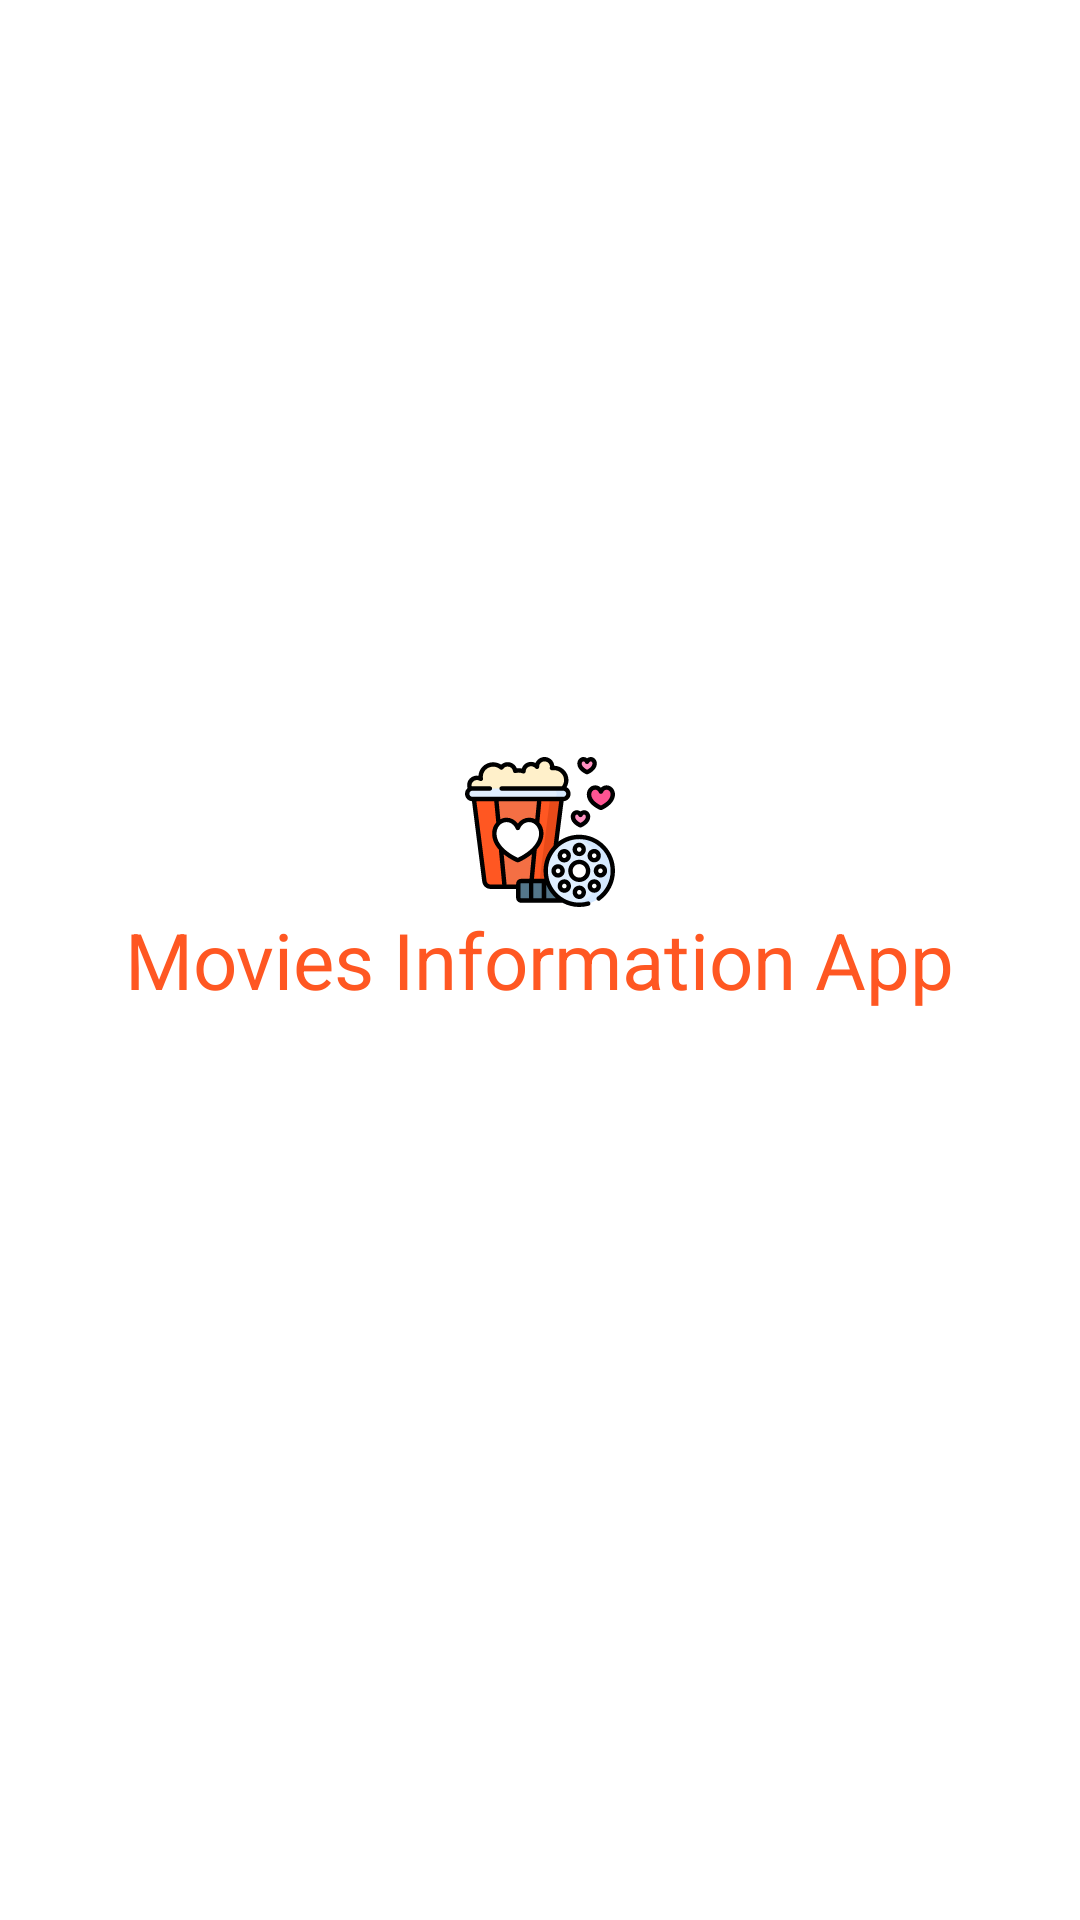

Android layout source for this screen:
<!-- AndroidManifest.xml: application theme Theme.FinalProject -->
<!-- res/layout/activity_splash_movies.xml -->
<?xml version="1.0" encoding="utf-8"?>
<RelativeLayout xmlns:android="http://schemas.android.com/apk/res/android"
    android:layout_width="match_parent"
    android:layout_height="match_parent"
    android:orientation="vertical">

    <ImageView
        android:layout_width="50dp"
        android:layout_height="50dp"
        android:layout_above="@id/tv_app_name"
        android:layout_centerHorizontal="true"
        android:src="@drawable/ic_cinema" />

    <TextView
        android:id="@+id/tv_app_name"
        android:layout_width="wrap_content"
        android:layout_height="wrap_content"
        android:layout_centerInParent="true"
        android:layout_gravity="center"
        android:text="@string/app_name_movies"
        android:textColor="@color/app_color"
        android:textSize="26sp" />


</RelativeLayout>
<!-- resources referenced by this layout -->
<resources>
  <color name="app_color">#FF5722</color>
  <!-- drawable ic_cinema: vector/xml drawable (drawable, 15121 chars, omitted) -->
  <string name="app_name_movies" translatable="false">Movies Information App</string>
  <style name="Theme.FinalProject" parent="Theme.MaterialComponents.DayNight.NoActionBar">
          
          <item name="colorPrimary">@color/purple_500</item>
          <item name="colorPrimaryVariant">@color/purple_700</item>
          <item name="colorOnPrimary">@color/white</item>
          
          <item name="colorSecondary">@color/teal_200</item>
          <item name="colorSecondaryVariant">@color/teal_700</item>
          <item name="colorOnSecondary">@color/black</item>
          
          <item name="android:statusBarColor" tools:targetApi="l">?attr/colorPrimaryVariant</item>
          
      </style>
  <color name="purple_500">#FF6200EE</color>
  <color name="purple_700">#FF3700B3</color>
  <color name="white">#FFFFFFFF</color>
  <color name="teal_200">#FF03DAC5</color>
  <color name="teal_700">#FF018786</color>
  <color name="black">#FF000000</color>
</resources>
